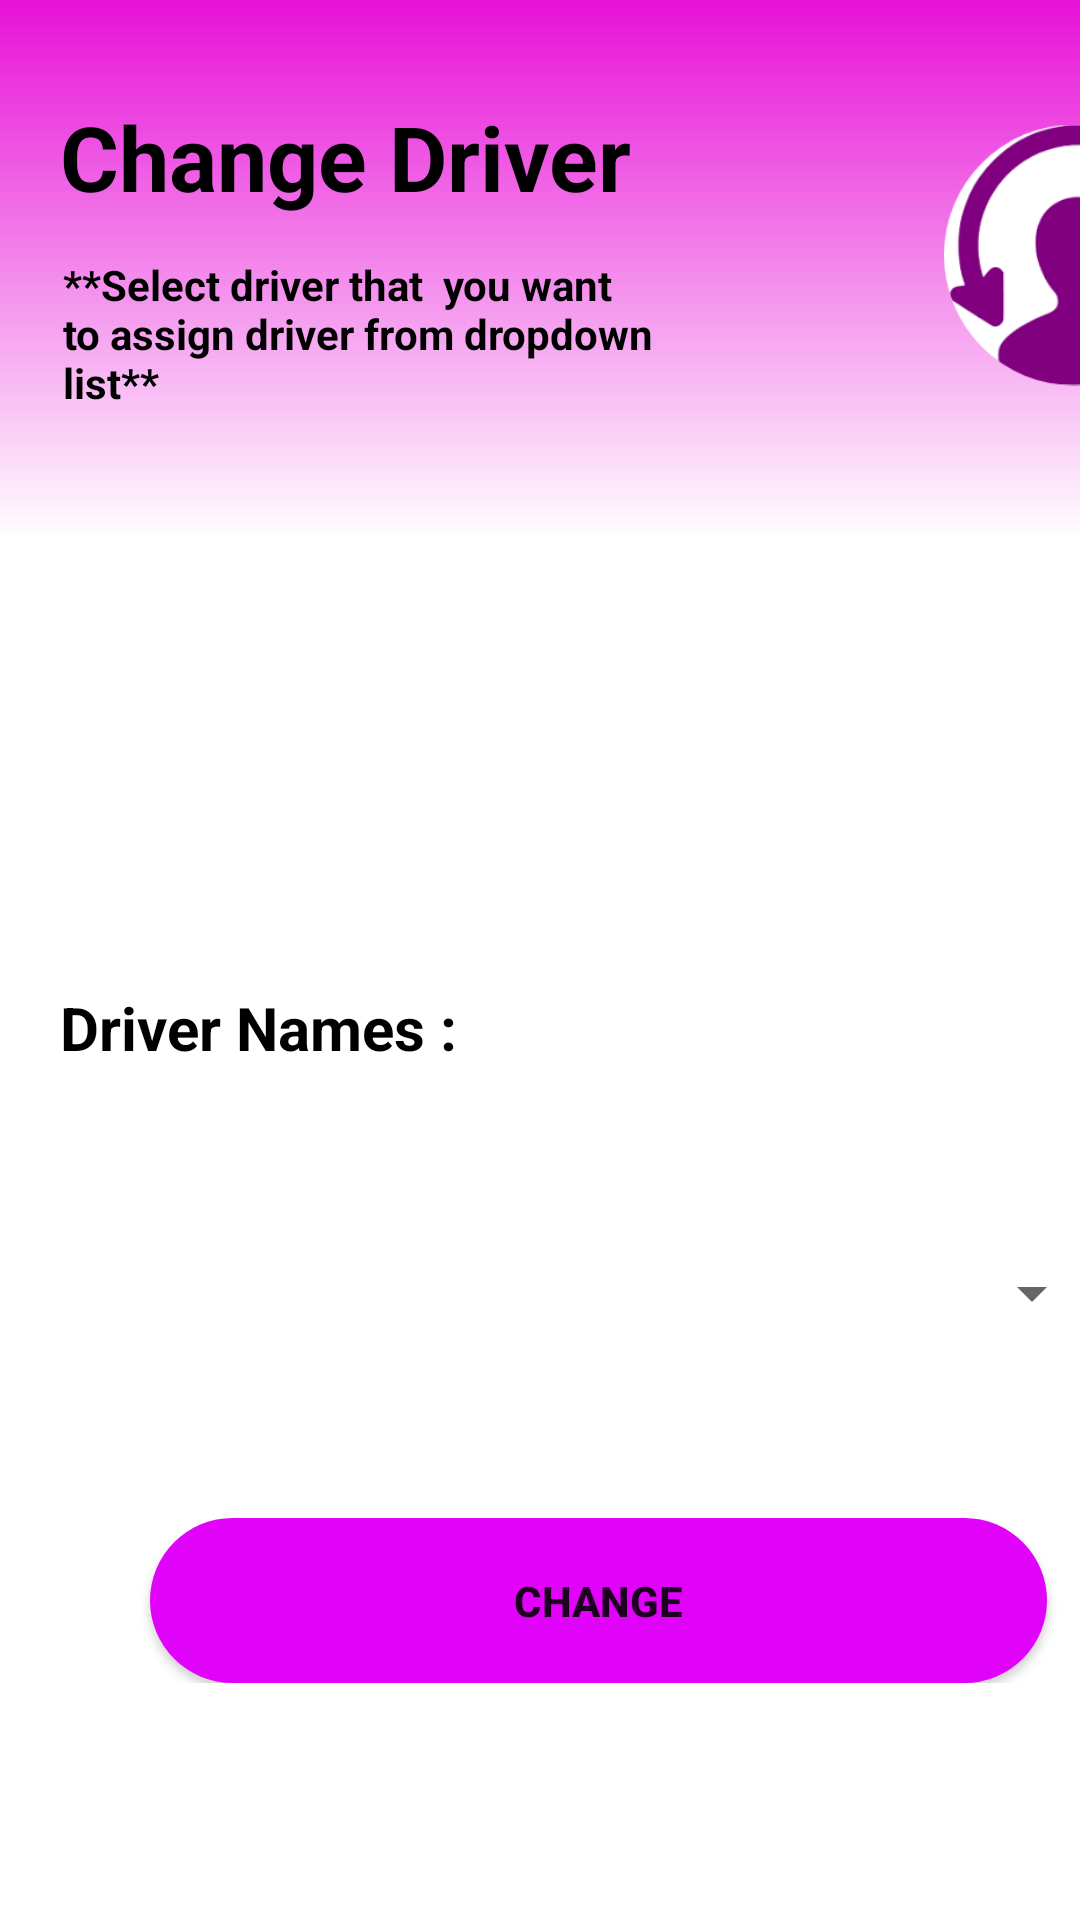

Here is an Android app screen rendered from its layout file. Give the layout XML and the strings, colors and styles it references.
<!-- AndroidManifest.xml: application theme Theme.SmartVan -->
<!-- res/layout/activity_van_driver_change.xml -->
<?xml version="1.0" encoding="utf-8"?>
<ScrollView xmlns:android="http://schemas.android.com/apk/res/android"
    xmlns:app="http://schemas.android.com/apk/res-auto"
    xmlns:tools="http://schemas.android.com/tools"
    android:layout_width="match_parent"
    android:layout_height="match_parent"
    android:background="@drawable/iphone_6__7__8_plus__8"
    tools:context=".VanDriverChange">

    <LinearLayout
        android:layout_width="match_parent"
        android:layout_height="match_parent"
        android:orientation="vertical">

        <RelativeLayout
            android:layout_width="381dp"
            android:layout_height="147dp"
            android:layout_marginLeft="20dp"
            android:layout_marginTop="32dp"
            android:layout_marginRight="20dp">

            <TextView
                android:layout_width="wrap_content"
                android:layout_height="wrap_content"
                android:text="Change Driver"
                android:textColor="#000"
                android:textSize="30sp"
                android:textStyle="bold" />


            <TextView
                android:layout_width="200dp"
                android:layout_height="wrap_content"
                android:layout_alignParentStart="true"
                android:layout_alignParentBottom="true"
                android:layout_marginStart="1dp"
                android:layout_marginBottom="42dp"
                android:text="**Select driver that  you want to assign driver from dropdown list**"
                android:textColor="#000"
                android:textSize="14sp"
                android:textStyle="bold" />

            <ImageView
                android:layout_width="87dp"
                android:layout_height="96dp"
                android:layout_alignParentEnd="true"
                android:layout_alignParentBottom="true"
                android:layout_marginEnd="-1dp"
                android:layout_marginBottom="46dp"
                android:src="@drawable/changedriver" />

        </RelativeLayout>
        <TextView
            android:layout_width="wrap_content"
            android:layout_height="wrap_content"
            android:text="Driver Names :"
            android:layout_marginTop="150dp"
            android:layout_marginStart="20dp"
            android:textStyle="bold"
            android:textColor="#000"
            android:textSize="20sp" />

        <Spinner
            android:layout_width="328dp"
            android:layout_height="50dp"
            android:layout_marginStart="40dp"
            android:layout_marginTop="50dp"
            android:id="@+id/driver"
            />

        <Button
            android:id="@+id/chagedriver"
            android:layout_width="299dp"
            android:layout_height="55dp"
            android:layout_marginTop="50dp"
            android:background="@drawable/custom_button"
            android:text="change"
            android:layout_marginStart="50dp"
            android:onClick="onUpdateDriver"
            android:textStyle="bold" />




    </LinearLayout>

</ScrollView>
<!-- resources referenced by this layout -->
<resources>
  <!-- drawable changedriver: png bitmap (drawable, 15150 bytes) -->
  <!-- drawable custom_button (drawable) -->
  <?xml version="1.0" encoding="utf-8"?>
  <shape xmlns:android="http://schemas.android.com/apk/res/android" android:shape="rectangle">
      <solid android:color="#E103F9" />
      <corners android:radius="100dp"/>
  </shape>
  <!-- drawable iphone_6__7__8_plus__8: png bitmap (drawable, 8380 bytes) -->
  <style name="Theme.SmartVan" parent="Theme.AppCompat.Light.NoActionBar">
          
          <item name="colorPrimary">@color/purple_500</item>
          <item name="colorPrimaryVariant">@color/purple_700</item>
          <item name="colorOnPrimary">@color/white</item>
          
          <item name="colorSecondary">@color/teal_200</item>
          <item name="colorSecondaryVariant">@color/teal_700</item>
          <item name="colorOnSecondary">@color/black</item>
          
          <item name="android:statusBarColor" tools:targetApi="l">?attr/colorOnSecondary</item>
          
      </style>
  <!-- not gathered from this repository: default colours our renderer supplied (Android Studio template values) -->
  <color name="purple_500">#FF6200EE</color>
  <color name="purple_700">#FF3700B3</color>
  <color name="teal_200">#FF03DAC5</color>
  <color name="teal_700">#FF018786</color>
  <color name="black">#FF000000</color>
  <color name="white">#FFFFFFFF</color>
</resources>
